pico-8 play session: hold ← + tap ❎, after a click and taps of 🅾, ❎, 🅾+❎, 🅾 in the second before t = 0

[t = 1 s] hold ← ~1s, tap ❎ ~2×
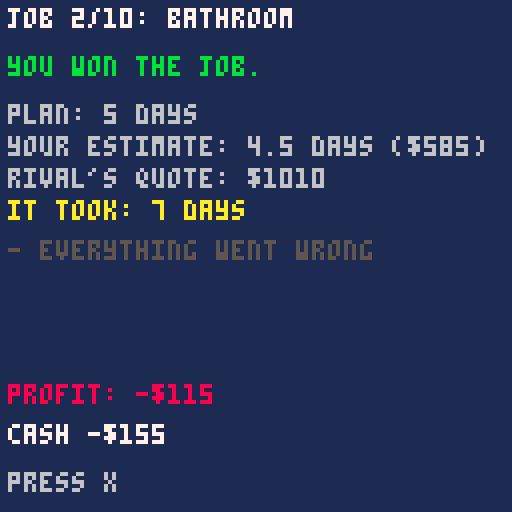
[t = 2 s] hold ← ~2s, tap ❎ ~4×
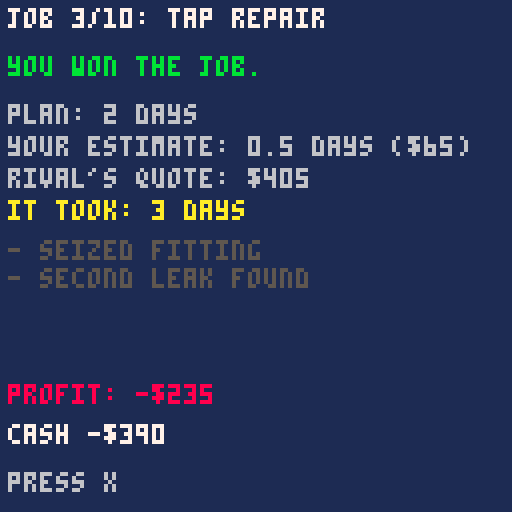
[t = 4 s] hold ← ~4s, tap ❎ ~7×
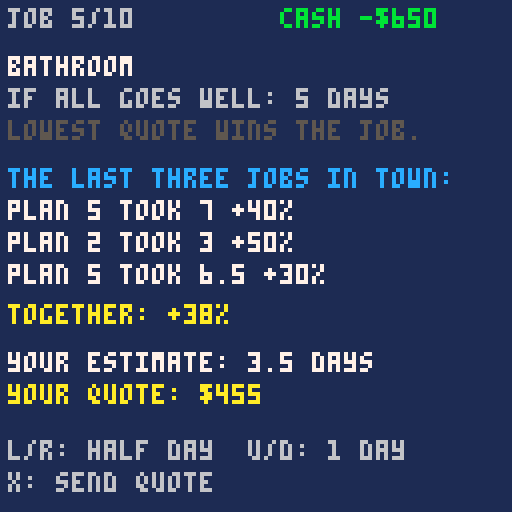
[t = 6 s] hold ← ~6s, tap ❎ ~10×
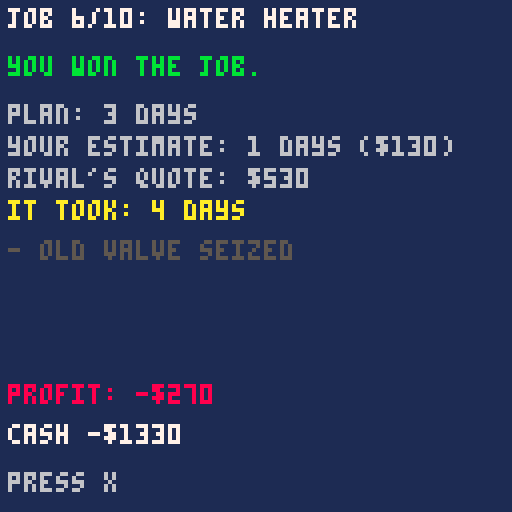
[t = 8 s] hold ← ~8s, tap ❎ ~14×
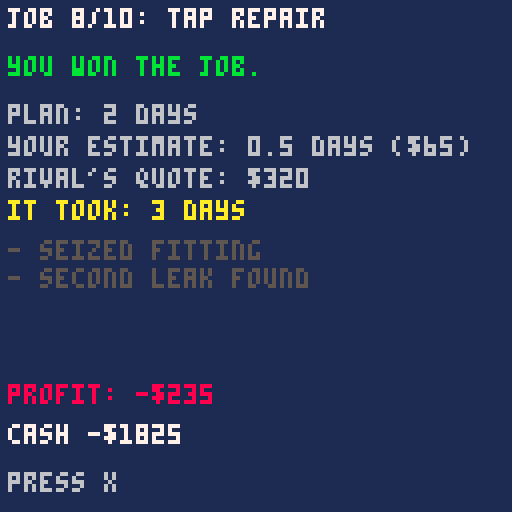

pico-8 cartridge
version 16
__lua__
-- the last three
-- a micro-game about the inside view
-- my strategy squad, episode 6
-- code written with claude, an ai
-- assistant, and edited and tested
-- by [your name]
-- code: mit license
-- art, sound, text: cc by 4.0
-- the my strategy squad name and
-- logo are not covered

-- tuning: change these numbers
rounds=10
log_from=4
pay=130
cost=100
rlo=0.9
rhi=1.6
dis_p=0.1
dis_d=2

jobs={
 {n="tap repair",b=2,s=0.5,
  p={0.5,0.4,0.3},
  e={"seized fitting","part on back-order","second leak found"}},
 {n="water heater",b=3,s=1,
  p={0.35,0.3,0.2},
  e={"old valve seized","permit delay","wrong size sent"}},
 {n="bathroom",b=5,s=1.5,
  p={0.5,0.4,0.3},
  e={"rot behind the wall","late tiles","client changed their mind"}}
}

function r5(x)
 return flr(x*2+0.5)/2
end

function pc(x)
 local v=flr((x-1)*100+0.5)
 if v>=0 then return "+"..v.."%" end
 return v.."%"
end

function money(v)
 if v<0 then return "-$"..(-v) end
 return "$"..v
end

function _init()
 scr="title"
end

function start_game()
 rd=0
 cash=0
 nwin=0
 hist={}
 qs={}
 ps={}
 new_round()
end

function new_round()
 rd+=1
 job=jobs[1+flr(rnd(#jobs))]
 plan=job.b
 riv=plan*(rlo+rnd(rhi-rlo))
 extra=0
 evs={}
 for i=1,3 do
  if rnd(1)<job.p[i] then
   extra+=job.s
   add(evs,job.e[i])
  end
 end
 if rnd(1)<dis_p then
  extra+=dis_d
  add(evs,"everything went wrong")
 end
 actual=plan+extra
 q=plan
 scr="quote"
end

function send_quote()
 add(qs,q)
 add(ps,plan)
 won=(q<=riv)
 profit=0
 if won then
  profit=pay*q-cost*actual
  cash+=profit
  nwin+=1
 end
 add(hist,{plan,actual})
 scr="result"
end

function _update()
 if scr=="title" then
  if btnp(5) then start_game() end
 elseif scr=="quote" then
  -- left/right: half a day
  -- up/down: a whole day
  if btnp(0) then q-=0.5 end
  if btnp(1) then q+=0.5 end
  if btnp(2) then q+=1 end
  if btnp(3) then q-=1 end
  q=mid(0.5,q,20)
  if btnp(5) then send_quote() end
 elseif scr=="result" then
  if btnp(5) then
   if rd>=rounds then
    scr="sum"
   else
    new_round()
   end
  end
 elseif scr=="sum" then
  if btnp(5) then scr="deb" end
 elseif scr=="deb" then
  if btnp(5) then scr="title" end
 end
end

function _draw()
 cls(1)
 if scr=="title" then
  draw_title()
 elseif scr=="quote" then
  draw_quote()
 elseif scr=="result" then
  draw_result()
 elseif scr=="sum" then
  draw_sum()
 else
  draw_deb()
 end
end

function draw_title()
 print("the last three",34,28,7)
 print("a game about",38,42,6)
 print("the inside view",32,50,6)
 print("estimate jobs in days.",16,68,5)
 print("lowest quote wins.",24,76,5)
 print("press x",48,100,10)
end

function draw_quote()
 print("job "..rd.."/"..rounds,2,2,6)
 print("cash "..money(cash),70,2,11)
 print(job.n,2,14,7)
 print("if all goes well: "..plan.." days",2,22,6)
 print("lowest quote wins the job.",2,30,5)
 if rd>=log_from then
  print("the last three jobs in town:",2,42,12)
  local n=#hist
  local sp=0
  local sa=0
  for i=n-2,n do
   local h=hist[i]
   sp+=h[1]
   sa+=h[2]
   print("plan "..h[1].." took "..h[2].." "..pc(h[2]/h[1]),2,50+(i-n+2)*8,7)
  end
  print("together: "..pc(sa/sp),2,76,10)
 else
  print("no record yet.",2,46,5)
  print("you only have your plan.",2,54,5)
 end
 print("your estimate: "..q.." days",2,88,7)
 print("your quote: $"..(pay*q),2,96,10)
 print("l/r: half day  u/d: 1 day",2,110,6)
 print("x: send quote",2,118,6)
end

function draw_result()
 print("job "..rd.."/"..rounds..": "..job.n,2,2,7)
 if won then
  print("you won the job.",2,14,11)
 else
  print("a rival took it.",2,14,8)
 end
 print("plan: "..plan.." days",2,26,6)
 print("your estimate: "..q.." days ($"..(pay*q)..")",2,34,6)
 print("rival's quote: $"..flr(riv*pay),2,42,6)
 print("it took: "..actual.." days",2,50,10)
 if #evs==0 then
  print("- nothing went wrong",2,60,5)
 end
 for i=1,#evs do
  print("- "..evs[i],2,53+i*7,5)
 end
 if won then
  local c=11
  if profit<0 then c=8 end
  print("profit: "..money(profit),2,96,c)
 else
  print("no profit, no loss.",2,96,6)
 end
 print("cash "..money(cash),2,106,7)
 print("press x",2,118,6)
end

function draw_sum()
 local tp=0
 local ta=0
 for h in all(hist) do
  tp+=h[1]
  ta+=h[2]
 end
 local eq=0
 local ep=0
 local lq=0
 local lp=0
 for i=1,#qs do
  if i<log_from then
   eq+=qs[i]
   ep+=ps[i]
  else
   lq+=qs[i]
   lp+=ps[i]
  end
 end
 print("results",2,2,7)
 print("cash "..money(cash),2,14,11)
 print("jobs won "..nwin.."/"..rounds,2,22,6)
 print("jobs ran "..pc(ta/tp).." over plan",2,34,10)
 print("jobs 1-"..(log_from-1).." you estimated "..pc(eq/ep),2,46,6)
 print("jobs "..log_from.."-"..rounds.." you estimated "..pc(lq/lp),2,54,6)
 if lq/lp-eq/ep>=0.1 then
  print("the log moved your estimates.",2,70,12)
 else
  print("your estimates barely moved.",2,70,12)
  print("did you read the last three?",2,78,12)
 end
 print("press x",2,118,6)
end

function draw_deb()
 print("debrief",2,2,7)
 print("1. what did we expect?",2,12,6)
 print("2. what actually happened?",2,20,6)
 print("3. why the gap?",2,28,6)
 print("4. what do we change?",2,36,6)
 print("5. what does this game get",2,44,6)
 print("   wrong about real life?",2,52,6)
 print("here the delays come from",2,64,5)
 print("a short list. real life has",2,72,5)
 print("surprises nobody listed.",2,80,5)
 print("next time, write your guess",2,94,7)
 print("down first. then write the",2,102,7)
 print("real number.",2,110,7)
 print("press x to play again",2,118,10)
end
